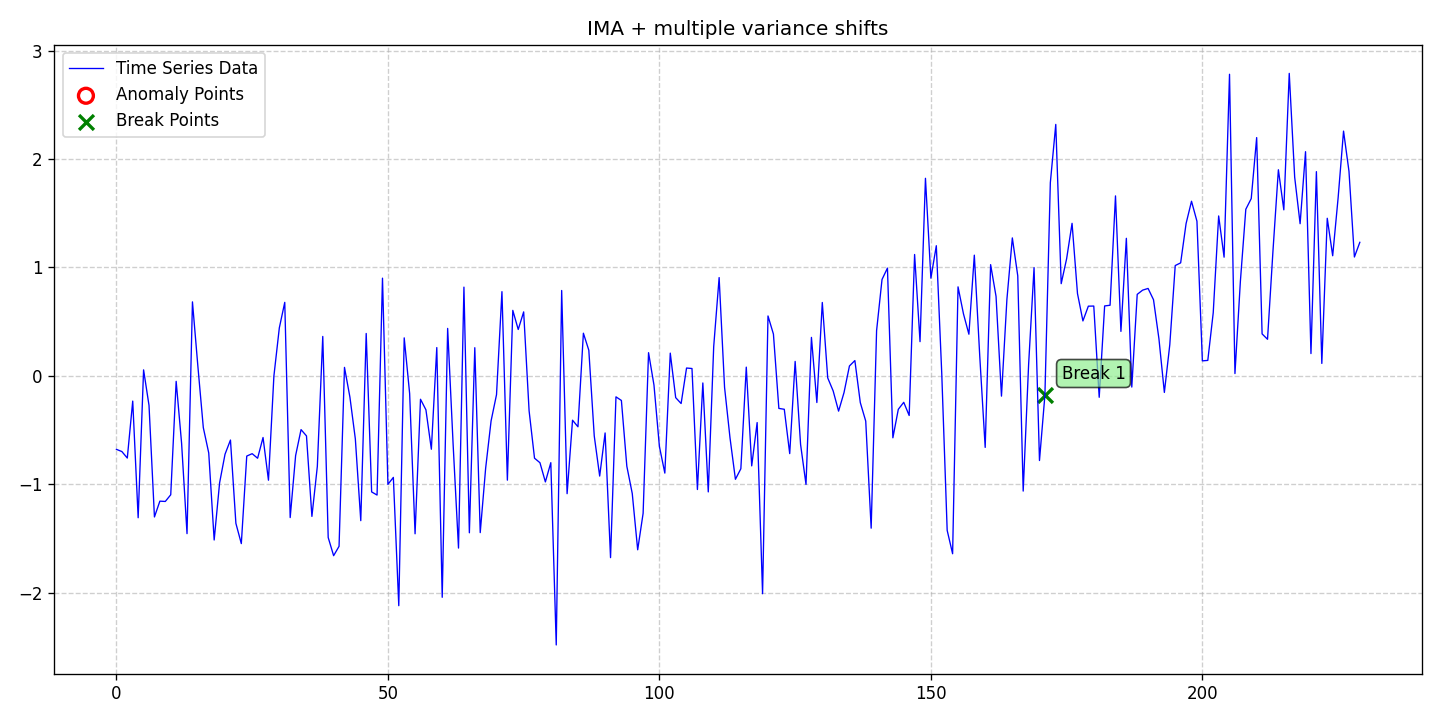

The data file committed next to this chart (first rows):
date, data, stationary, det_lin_up, det_lin_down, det_quad, det_cubic, det_exp, det_damped, stoc_trend, volatility, single_seas, multiple_seas, point_anom_single, point_anom_multi, collect_anom, context_anom, mean_shift, var_shift, trend_shift, point_anom_count, point_anom_location, point_anom_point, collect_anom_count
2020-01-01, -0.6776, 0, 0, 0, 0, 0, 0, 0, 1, 0, 0, 0, 0, 0, 0, 0, 0, 1, 0, 0, none, , 0
2020-01-02, -0.6979, 0, 0, 0, 0, 0, 0, 0, 1, 0, 0, 0, 0, 0, 0, 0, 0, 1, 0, 0, none, , 0
2020-01-03, -0.7578, 0, 0, 0, 0, 0, 0, 0, 1, 0, 0, 0, 0, 0, 0, 0, 0, 1, 0, 0, none, , 0
2020-01-04, -0.2324, 0, 0, 0, 0, 0, 0, 0, 1, 0, 0, 0, 0, 0, 0, 0, 0, 1, 0, 0, none, , 0
2020-01-05, -1.309, 0, 0, 0, 0, 0, 0, 0, 1, 0, 0, 0, 0, 0, 0, 0, 0, 1, 0, 0, none, , 0
2020-01-06, 0.05553, 0, 0, 0, 0, 0, 0, 0, 1, 0, 0, 0, 0, 0, 0, 0, 0, 1, 0, 0, none, , 0
2020-01-07, -0.2723, 0, 0, 0, 0, 0, 0, 0, 1, 0, 0, 0, 0, 0, 0, 0, 0, 1, 0, 0, none, , 0
2020-01-08, -1.301, 0, 0, 0, 0, 0, 0, 0, 1, 0, 0, 0, 0, 0, 0, 0, 0, 1, 0, 0, none, , 0
2020-01-09, -1.155, 0, 0, 0, 0, 0, 0, 0, 1, 0, 0, 0, 0, 0, 0, 0, 0, 1, 0, 0, none, , 0
2020-01-10, -1.158, 0, 0, 0, 0, 0, 0, 0, 1, 0, 0, 0, 0, 0, 0, 0, 0, 1, 0, 0, none, , 0
2020-01-11, -1.097, 0, 0, 0, 0, 0, 0, 0, 1, 0, 0, 0, 0, 0, 0, 0, 0, 1, 0, 0, none, , 0
2020-01-12, -0.05033, 0, 0, 0, 0, 0, 0, 0, 1, 0, 0, 0, 0, 0, 0, 0, 0, 1, 0, 0, none, , 0
2020-01-13, -0.6214, 0, 0, 0, 0, 0, 0, 0, 1, 0, 0, 0, 0, 0, 0, 0, 0, 1, 0, 0, none, , 0
2020-01-14, -1.455, 0, 0, 0, 0, 0, 0, 0, 1, 0, 0, 0, 0, 0, 0, 0, 0, 1, 0, 0, none, , 0
2020-01-15, 0.6828, 0, 0, 0, 0, 0, 0, 0, 1, 0, 0, 0, 0, 0, 0, 0, 0, 1, 0, 0, none, , 0
2020-01-16, 0.08817, 0, 0, 0, 0, 0, 0, 0, 1, 0, 0, 0, 0, 0, 0, 0, 0, 1, 0, 0, none, , 0
2020-01-17, -0.4773, 0, 0, 0, 0, 0, 0, 0, 1, 0, 0, 0, 0, 0, 0, 0, 0, 1, 0, 0, none, , 0
2020-01-18, -0.7112, 0, 0, 0, 0, 0, 0, 0, 1, 0, 0, 0, 0, 0, 0, 0, 0, 1, 0, 0, none, , 0
2020-01-19, -1.514, 0, 0, 0, 0, 0, 0, 0, 1, 0, 0, 0, 0, 0, 0, 0, 0, 1, 0, 0, none, , 0
2020-01-20, -0.9864, 0, 0, 0, 0, 0, 0, 0, 1, 0, 0, 0, 0, 0, 0, 0, 0, 1, 0, 0, none, , 0
2020-01-21, -0.7225, 0, 0, 0, 0, 0, 0, 0, 1, 0, 0, 0, 0, 0, 0, 0, 0, 1, 0, 0, none, , 0
2020-01-22, -0.5918, 0, 0, 0, 0, 0, 0, 0, 1, 0, 0, 0, 0, 0, 0, 0, 0, 1, 0, 0, none, , 0
2020-01-23, -1.36, 0, 0, 0, 0, 0, 0, 0, 1, 0, 0, 0, 0, 0, 0, 0, 0, 1, 0, 0, none, , 0
2020-01-24, -1.547, 0, 0, 0, 0, 0, 0, 0, 1, 0, 0, 0, 0, 0, 0, 0, 0, 1, 0, 0, none, , 0
2020-01-25, -0.7396, 0, 0, 0, 0, 0, 0, 0, 1, 0, 0, 0, 0, 0, 0, 0, 0, 1, 0, 0, none, , 0
2020-01-26, -0.7175, 0, 0, 0, 0, 0, 0, 0, 1, 0, 0, 0, 0, 0, 0, 0, 0, 1, 0, 0, none, , 0
2020-01-27, -0.7596, 0, 0, 0, 0, 0, 0, 0, 1, 0, 0, 0, 0, 0, 0, 0, 0, 1, 0, 0, none, , 0
2020-01-28, -0.5683, 0, 0, 0, 0, 0, 0, 0, 1, 0, 0, 0, 0, 0, 0, 0, 0, 1, 0, 0, none, , 0
2020-01-29, -0.9623, 0, 0, 0, 0, 0, 0, 0, 1, 0, 0, 0, 0, 0, 0, 0, 0, 1, 0, 0, none, , 0
2020-01-30, -0.001356, 0, 0, 0, 0, 0, 0, 0, 1, 0, 0, 0, 0, 0, 0, 0, 0, 1, 0, 0, none, , 0
2020-01-31, 0.4431, 0, 0, 0, 0, 0, 0, 0, 1, 0, 0, 0, 0, 0, 0, 0, 0, 1, 0, 0, none, , 0
2020-02-01, 0.6784, 0, 0, 0, 0, 0, 0, 0, 1, 0, 0, 0, 0, 0, 0, 0, 0, 1, 0, 0, none, , 0
2020-02-02, -1.307, 0, 0, 0, 0, 0, 0, 0, 1, 0, 0, 0, 0, 0, 0, 0, 0, 1, 0, 0, none, , 0
2020-02-03, -0.7351, 0, 0, 0, 0, 0, 0, 0, 1, 0, 0, 0, 0, 0, 0, 0, 0, 1, 0, 0, none, , 0
2020-02-04, -0.4954, 0, 0, 0, 0, 0, 0, 0, 1, 0, 0, 0, 0, 0, 0, 0, 0, 1, 0, 0, none, , 0
2020-02-05, -0.5537, 0, 0, 0, 0, 0, 0, 0, 1, 0, 0, 0, 0, 0, 0, 0, 0, 1, 0, 0, none, , 0
2020-02-06, -1.296, 0, 0, 0, 0, 0, 0, 0, 1, 0, 0, 0, 0, 0, 0, 0, 0, 1, 0, 0, none, , 0
2020-02-07, -0.8349, 0, 0, 0, 0, 0, 0, 0, 1, 0, 0, 0, 0, 0, 0, 0, 0, 1, 0, 0, none, , 0
2020-02-08, 0.3639, 0, 0, 0, 0, 0, 0, 0, 1, 0, 0, 0, 0, 0, 0, 0, 0, 1, 0, 0, none, , 0
2020-02-09, -1.491, 0, 0, 0, 0, 0, 0, 0, 1, 0, 0, 0, 0, 0, 0, 0, 0, 1, 0, 0, none, , 0
2020-02-10, -1.658, 0, 0, 0, 0, 0, 0, 0, 1, 0, 0, 0, 0, 0, 0, 0, 0, 1, 0, 0, none, , 0
2020-02-11, -1.572, 0, 0, 0, 0, 0, 0, 0, 1, 0, 0, 0, 0, 0, 0, 0, 0, 1, 0, 0, none, , 0
2020-02-12, 0.07854, 0, 0, 0, 0, 0, 0, 0, 1, 0, 0, 0, 0, 0, 0, 0, 0, 1, 0, 0, none, , 0
2020-02-13, -0.1959, 0, 0, 0, 0, 0, 0, 0, 1, 0, 0, 0, 0, 0, 0, 0, 0, 1, 0, 0, none, , 0
2020-02-14, -0.5817, 0, 0, 0, 0, 0, 0, 0, 1, 0, 0, 0, 0, 0, 0, 0, 0, 1, 0, 0, none, , 0
2020-02-15, -1.335, 0, 0, 0, 0, 0, 0, 0, 1, 0, 0, 0, 0, 0, 0, 0, 0, 1, 0, 0, none, , 0
2020-02-16, 0.3913, 0, 0, 0, 0, 0, 0, 0, 1, 0, 0, 0, 0, 0, 0, 0, 0, 1, 0, 0, none, , 0
2020-02-17, -1.07, 0, 0, 0, 0, 0, 0, 0, 1, 0, 0, 0, 0, 0, 0, 0, 0, 1, 0, 0, none, , 0
2020-02-18, -1.099, 0, 0, 0, 0, 0, 0, 0, 1, 0, 0, 0, 0, 0, 0, 0, 0, 1, 0, 0, none, , 0
2020-02-19, 0.9015, 0, 0, 0, 0, 0, 0, 0, 1, 0, 0, 0, 0, 0, 0, 0, 0, 1, 0, 0, none, , 0
2020-02-20, -1.001, 0, 0, 0, 0, 0, 0, 0, 1, 0, 0, 0, 0, 0, 0, 0, 0, 1, 0, 0, none, , 0
2020-02-21, -0.9363, 0, 0, 0, 0, 0, 0, 0, 1, 0, 0, 0, 0, 0, 0, 0, 0, 1, 0, 0, none, , 0
2020-02-22, -2.12, 0, 0, 0, 0, 0, 0, 0, 1, 0, 0, 0, 0, 0, 0, 0, 0, 1, 0, 0, none, , 0
2020-02-23, 0.3508, 0, 0, 0, 0, 0, 0, 0, 1, 0, 0, 0, 0, 0, 0, 0, 0, 1, 0, 0, none, , 0
2020-02-24, -0.1633, 0, 0, 0, 0, 0, 0, 0, 1, 0, 0, 0, 0, 0, 0, 0, 0, 1, 0, 0, none, , 0
2020-02-25, -1.457, 0, 0, 0, 0, 0, 0, 0, 1, 0, 0, 0, 0, 0, 0, 0, 0, 1, 0, 0, none, , 0
2020-02-26, -0.2156, 0, 0, 0, 0, 0, 0, 0, 1, 0, 0, 0, 0, 0, 0, 0, 0, 1, 0, 0, none, , 0
2020-02-27, -0.3129, 0, 0, 0, 0, 0, 0, 0, 1, 0, 0, 0, 0, 0, 0, 0, 0, 1, 0, 0, none, , 0
2020-02-28, -0.6765, 0, 0, 0, 0, 0, 0, 0, 1, 0, 0, 0, 0, 0, 0, 0, 0, 1, 0, 0, none, , 0
2020-02-29, 0.2612, 0, 0, 0, 0, 0, 0, 0, 1, 0, 0, 0, 0, 0, 0, 0, 0, 1, 0, 0, none, , 0
... 170 more rows
